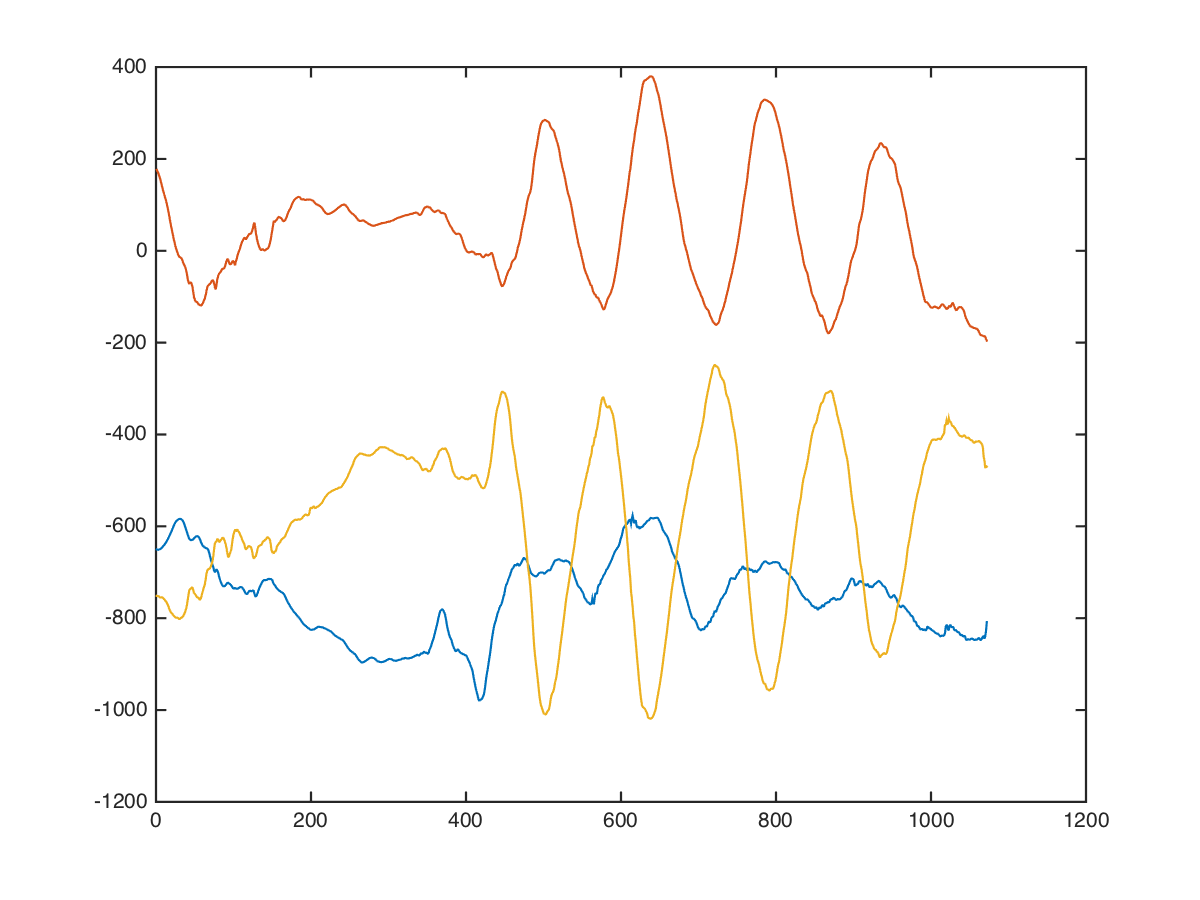

Data behind this chart, as committed beside it:
core, pulldown-crunch, , 47.5, 4, -640, 144, -704
core, pulldown-crunch, , 47.5, 4, -679, 160, -665
core, pulldown-crunch, , 47.5, 4, -680, 160, -618
core, pulldown-crunch, , 47.5, 4, -695, 182, -646
core, pulldown-crunch, , 47.5, 4, -689, 199, -641
core, pulldown-crunch, , 47.5, 4, -688, 214, -661
core, pulldown-crunch, , 47.5, 4, -695, 216, -692
core, pulldown-crunch, , 47.5, 4, -682, 209, -730
core, pulldown-crunch, , 47.5, 4, -667, 188, -683
core, pulldown-crunch, , 47.5, 4, -664, 171, -692
core, pulldown-crunch, , 47.5, 4, -689, 143, -734
core, pulldown-crunch, , 47.5, 4, -684, 142, -676
core, pulldown-crunch, , 47.5, 4, -692, 168, -674
core, pulldown-crunch, , 47.5, 4, -702, 182, -692
core, pulldown-crunch, , 47.5, 4, -698, 184, -719
core, pulldown-crunch, , 47.5, 4, -702, 195, -700
core, pulldown-crunch, , 47.5, 4, -699, 189, -683
core, pulldown-crunch, , 47.5, 4, -691, 195, -691
core, pulldown-crunch, , 47.5, 4, -688, 190, -706
core, pulldown-crunch, , 47.5, 4, -693, 164, -761
core, pulldown-crunch, , 47.5, 4, -686, 142, -773
core, pulldown-crunch, , 47.5, 4, -680, 150, -755
core, pulldown-crunch, , 47.5, 4, -689, 164, -765
core, pulldown-crunch, , 47.5, 4, -687, 177, -746
core, pulldown-crunch, , 47.5, 4, -672, 155, -757
core, pulldown-crunch, , 47.5, 4, -652, 124, -792
core, pulldown-crunch, , 47.5, 4, -648, 147, -804
core, pulldown-crunch, , 47.5, 4, -652, 191, -809
core, pulldown-crunch, , 47.5, 4, -641, 212, -782
core, pulldown-crunch, , 47.5, 4, -625, 206, -757
core, pulldown-crunch, , 47.5, 4, -613, 179, -794
core, pulldown-crunch, , 47.5, 4, -602, 163, -847
core, pulldown-crunch, , 47.5, 4, -589, 177, -817
core, pulldown-crunch, , 47.5, 4, -579, 197, -789
core, pulldown-crunch, , 47.5, 4, -560, 208, -807
core, pulldown-crunch, , 47.5, 4, -537, 208, -854
core, pulldown-crunch, , 47.5, 4, -522, 210, -837
core, pulldown-crunch, , 47.5, 4, -536, 205, -814
core, pulldown-crunch, , 47.5, 4, -560, 184, -832
core, pulldown-crunch, , 47.5, 4, -564, 210, -839
core, pulldown-crunch, , 47.5, 4, -579, 214, -854
core, pulldown-crunch, , 47.5, 4, -592, 209, -813
core, pulldown-crunch, , 47.5, 4, -597, 216, -800
core, pulldown-crunch, , 47.5, 4, -624, 214, -798
core, pulldown-crunch, , 47.5, 4, -627, 201, -785
core, pulldown-crunch, , 47.5, 4, -651, 202, -789
core, pulldown-crunch, , 47.5, 4, -672, 151, -767
core, pulldown-crunch, , 47.5, 4, -674, 134, -758
core, pulldown-crunch, , 47.5, 4, -704, 110, -737
core, pulldown-crunch, , 47.5, 4, -697, 71, -758
core, pulldown-crunch, , 47.5, 4, -720, 31, -680
core, pulldown-crunch, , 47.5, 4, -720, -23, -688
core, pulldown-crunch, , 47.5, 4, -689, -32, -626
core, pulldown-crunch, , 47.5, 4, -673, -47, -692
core, pulldown-crunch, , 47.5, 4, -657, -78, -718
core, pulldown-crunch, , 47.5, 4, -634, -116, -676
core, pulldown-crunch, , 47.5, 4, -618, -99, -679
core, pulldown-crunch, , 47.5, 4, -602, -110, -722
core, pulldown-crunch, , 47.5, 4, -573, -139, -762
core, pulldown-crunch, , 47.5, 4, -555, -157, -795
core, pulldown-crunch, , 47.5, 4, -578, -153, -807
... 1,061 more rows
